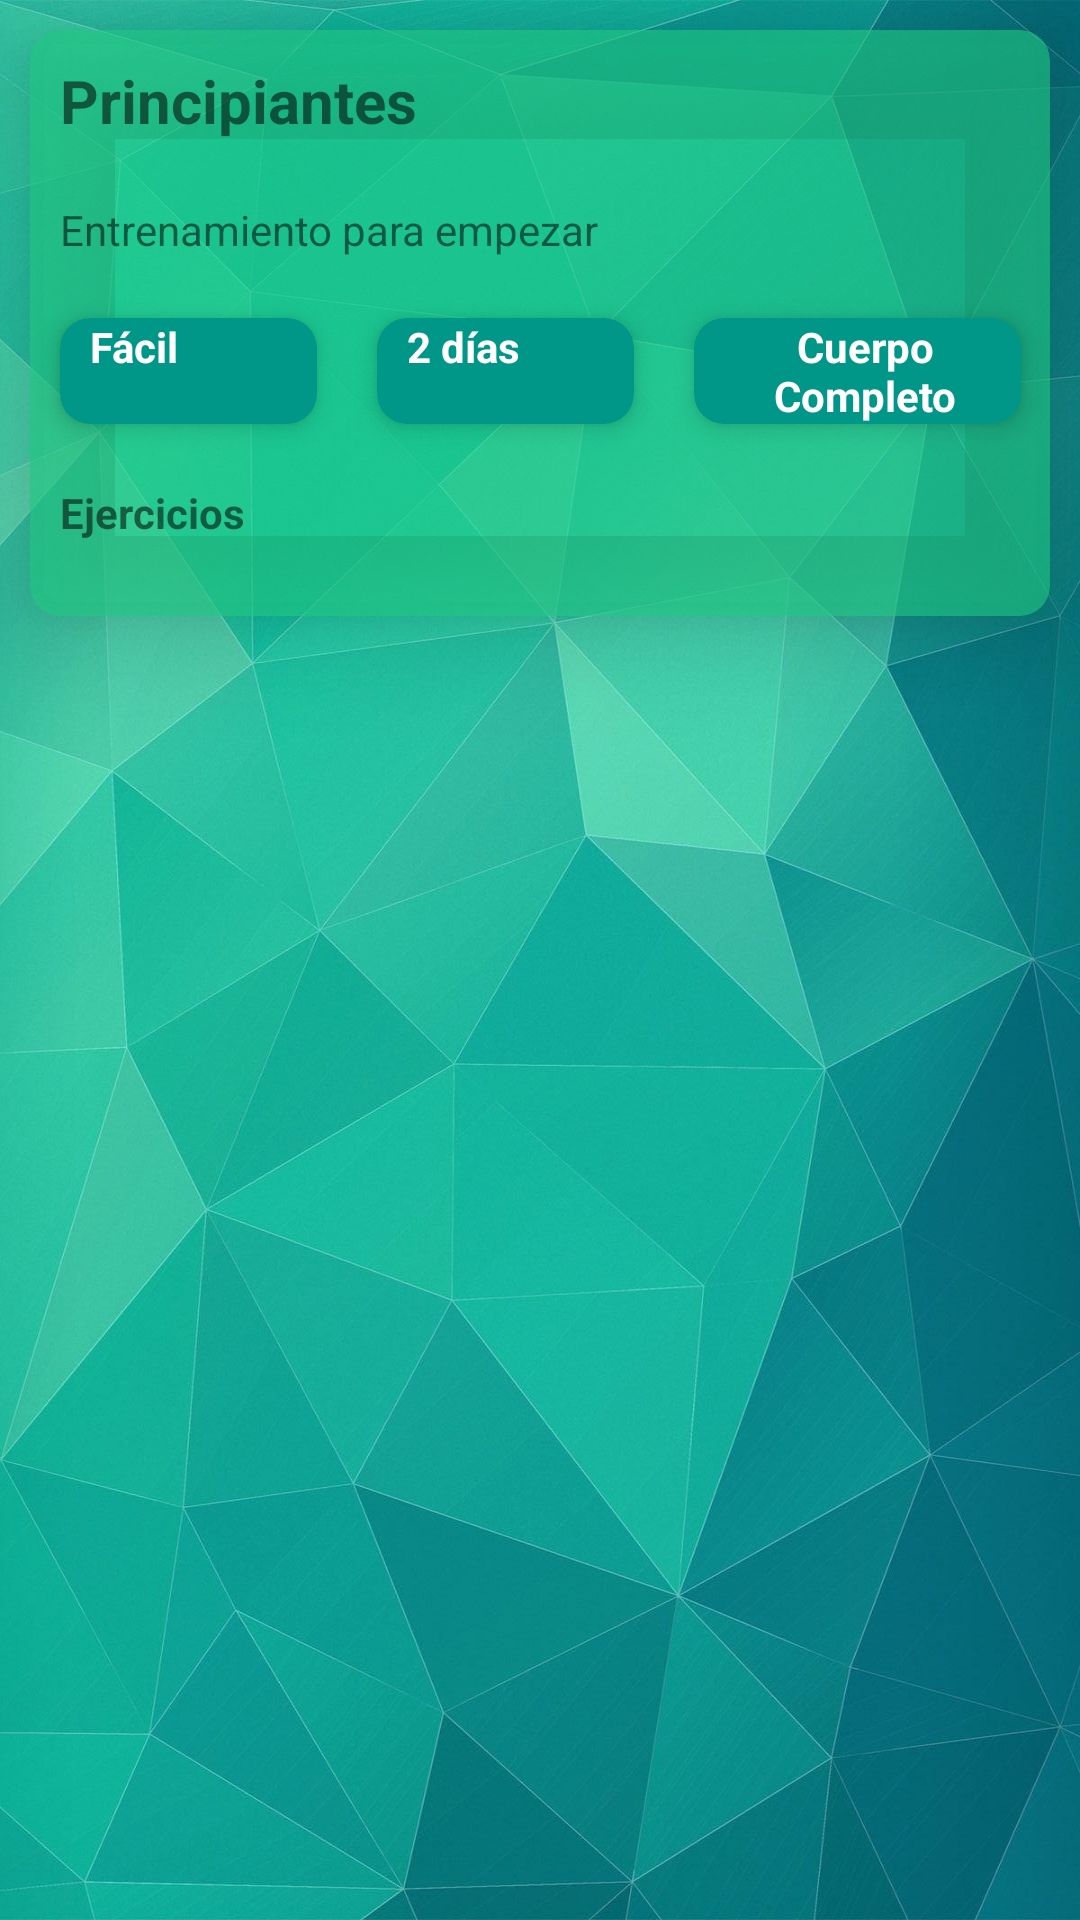

Reconstruct the res/layout file that produces this screen, plus the resources it refers to.
<!-- AndroidManifest.xml: application theme AppTheme -->
<!-- res/layout/fragment_training_example.xml -->
<?xml version="1.0" encoding="utf-8"?>
<LinearLayout xmlns:android="http://schemas.android.com/apk/res/android"
    xmlns:app="http://schemas.android.com/apk/res-auto"
    xmlns:tools="http://schemas.android.com/tools"
    android:layout_width="match_parent"
    android:layout_height="match_parent"
    android:background="@mipmap/fondo_green"
    android:paddingBottom="?attr/actionBarSize"
    android:orientation="vertical">

    <androidx.cardview.widget.CardView
        android:layout_marginEnd="10dp"
        android:layout_marginStart="10dp"
        android:layout_marginTop="10dp"
        app:cardBackgroundColor="@color/colorAzulClaro2"
        app:cardCornerRadius="10dp"
        app:cardElevation="20dp"
        android:layout_marginBottom="10dp"
        android:layout_width="match_parent"
        android:layout_height="wrap_content" >

        <LinearLayout
            android:layout_width="match_parent"
            android:layout_height="match_parent"
            android:orientation="vertical">

            <TextView
                android:id="@+id/textView_rutina_title"
                android:layout_width="wrap_content"
                android:layout_height="wrap_content"
                android:textSize="20sp"
                android:layout_marginStart="10dp"
                android:layout_marginTop="10dp"
                android:layout_marginEnd="10dp"
                android:textStyle="bold"
                android:layout_marginBottom="10dp"
                android:text="Principiantes" />

            <TextView
                android:id="@+id/textView_rutina_descripcion"
                android:layout_width="wrap_content"
                android:layout_height="wrap_content"
                android:layout_marginEnd="10dp"
                android:layout_marginStart="10dp"
                android:layout_marginTop="10dp"
                android:layout_marginBottom="10dp"
                android:text="Entrenamiento para empezar" />

            <LinearLayout
                android:layout_width="match_parent"
                android:layout_height="match_parent"
                android:orientation="horizontal">

                <androidx.cardview.widget.CardView
                    android:layout_width="match_parent"
                    android:layout_height="match_parent"
                    app:cardBackgroundColor="#009688"
                    app:cardCornerRadius="10dp"
                    android:layout_marginStart="10dp"
                    android:layout_marginTop="10dp"
                    android:layout_marginEnd="10dp"
                    app:cardElevation="5dp"
                    android:layout_marginBottom="10dp"
                    android:layout_weight="1">

                    <TextView
                        android:id="@+id/textView_rutina_difficult"
                        android:layout_width="wrap_content"
                        android:layout_height="wrap_content"
                        android:layout_marginStart="10dp"
                        android:layout_marginEnd="5dp"
                        android:textColor="@android:color/white"
                        android:textStyle="bold"
                        android:text="Fácil"
                        android:textAlignment="center" />
                </androidx.cardview.widget.CardView>

                <androidx.cardview.widget.CardView
                    android:layout_width="match_parent"
                    android:layout_height="match_parent"
                    app:cardBackgroundColor="#009688"
                    app:cardCornerRadius="10dp"
                    android:layout_marginStart="10dp"
                    android:layout_marginTop="10dp"
                    app:cardElevation="5dp"
                    android:layout_marginEnd="10dp"
                    android:layout_marginBottom="10dp"
                    android:layout_weight="1">

                    <TextView
                        android:id="@+id/textView_rutina_days"
                        android:layout_width="wrap_content"
                        android:layout_height="wrap_content"
                        android:layout_marginStart="10dp"
                        android:layout_marginEnd="5dp"
                        android:textStyle="bold"
                        android:textColor="@android:color/white"
                        android:text="2 días"
                        android:textAlignment="center" />
                </androidx.cardview.widget.CardView>

                <androidx.cardview.widget.CardView
                    android:layout_width="match_parent"
                    android:layout_height="match_parent"
                    android:layout_marginStart="10dp"
                    android:layout_marginTop="10dp"
                    android:layout_marginEnd="10dp"
                    android:layout_marginBottom="10dp"
                    app:cardElevation="5dp"
                    app:cardCornerRadius="10dp"
                    android:layout_weight="0.9"
                    app:cardBackgroundColor="#009688">

                    <TextView
                        android:id="@+id/textView_rutina_tag"
                        android:layout_width="wrap_content"
                        android:layout_height="wrap_content"
                        android:layout_marginStart="10dp"
                        android:layout_marginEnd="5dp"
                        android:textColor="@android:color/white"
                        android:text="Cuerpo Completo"
                        android:textAlignment="center"
                        android:textStyle="bold" />
                </androidx.cardview.widget.CardView>
            </LinearLayout>

            <TextView
                android:id="@+id/textView11"
                android:layout_width="match_parent"
                android:layout_height="wrap_content"
                android:layout_marginStart="10dp"
                android:layout_marginTop="10dp"
                android:layout_marginEnd="10dp"
                android:textStyle="bold"
                android:layout_marginBottom="10dp"
                android:text="Ejercicios" />

            <LinearLayout
                android:id="@+id/training_linearLayout"
                android:layout_width="match_parent"
                android:layout_height="match_parent"
                android:orientation="vertical"></LinearLayout>

            <Space
                android:layout_width="match_parent"
                android:layout_height="15dp" />
        </LinearLayout>

    </androidx.cardview.widget.CardView>

</LinearLayout>
<!-- resources referenced by this layout -->
<resources>
  <color name="colorAzulClaro2">#9920CA84</color>
  <!-- mipmap fondo_green: jpg bitmap (mipmap-hdpi, 261266 bytes) -->
  <style name="AppTheme" parent="Theme.AppCompat.Light.DarkActionBar">
          
          <item name="colorPrimary">@color/colorPrimary</item>
          <item name="colorPrimaryDark">@color/colorPrimaryDark</item>
          <item name="colorAccent">@color/colorAccent</item>
      </style>
  <color name="colorPrimary">#008577</color>
  <color name="colorPrimaryDark">#00574B</color>
  <color name="colorAccent">#D81B60</color>
</resources>
